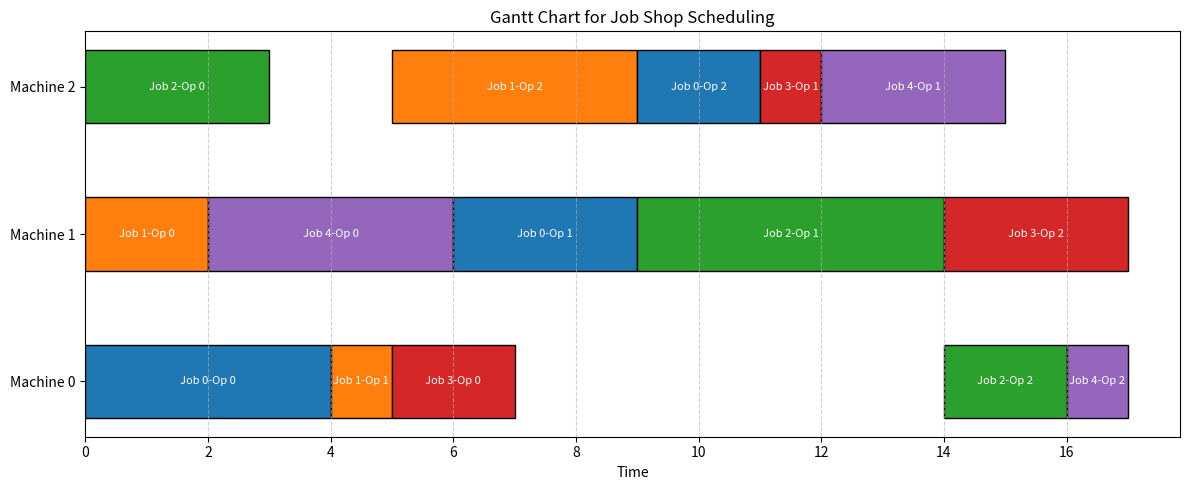

Write the Python code that produced this figure.
import heapq
import matplotlib.pyplot as plt

# -----------------------------
# Operation Class
# -----------------------------
class Operation:
    def __init__(self, job_id, op_index, machine_id, duration):
        self.job_id = job_id
        self.op_index = op_index
        self.machine_id = machine_id
        self.duration = duration
        self.start_time = None
        self.end_time = None

    def __repr__(self):
        return f"Job {self.job_id} - Op {self.op_index} (M{self.machine_id}, {self.duration})"


# -----------------------------
# Job Shop Scheduler
# -----------------------------
class JobShopScheduler:
    def __init__(self, job_operations):
        self.job_operations = job_operations
        self.num_jobs = len(job_operations)
        self.num_machines = max(m for ops in job_operations.values() for (m, _) in ops) + 1

        self.jobs = {
            job_id: [
                Operation(job_id, i, machine_id, duration)
                for i, (machine_id, duration) in enumerate(ops)
            ]
            for job_id, ops in job_operations.items()
        }

        self.machine_available_time = [0] * self.num_machines
        self.job_next_op_index = [0] * self.num_jobs
        self.job_available_time = [0] * self.num_jobs

        self.schedule = []

    def run(self):
        total_operations = sum(len(ops) for ops in self.job_operations.values())
        scheduled_ops = 0

        while scheduled_ops < total_operations:
            ready_ops = []

            for job_id in range(self.num_jobs):
                op_index = self.job_next_op_index[job_id]
                if op_index < len(self.jobs[job_id]):
                    op = self.jobs[job_id][op_index]
                    earliest_start = max(self.machine_available_time[op.machine_id],
                                         self.job_available_time[op.job_id])
                    heapq.heappush(ready_ops, (earliest_start, job_id, op))

            if ready_ops:
                start_time, _, selected_op = heapq.heappop(ready_ops)
                selected_op.start_time = start_time
                selected_op.end_time = start_time + selected_op.duration

                self.machine_available_time[selected_op.machine_id] = selected_op.end_time
                self.job_available_time[selected_op.job_id] = selected_op.end_time
                self.job_next_op_index[selected_op.job_id] += 1

                self.schedule.append(selected_op)
                scheduled_ops += 1

    def print_schedule(self):
        print("Scheduled Operations:\n")
        for op in sorted(self.schedule, key=lambda x: x.start_time):
            print(
                f"Job {op.job_id} - Op {op.op_index} | "
                f"Machine {op.machine_id} | Start: {op.start_time} | End: {op.end_time}"
            )

    def get_makespan(self):
        return max(op.end_time for op in self.schedule)


# -----------------------------
# Gantt Chart Plot Function
# -----------------------------
def plot_gantt_chart(schedule):
    fig, ax = plt.subplots(figsize=(12, 5))
    colors = ['tab:blue', 'tab:orange', 'tab:green', 'tab:red', 'tab:purple', 'tab:gray']
    machine_y = {}

    for op in schedule:
        m_id = op.machine_id
        job_label = f"Job {op.job_id}-Op {op.op_index}"
        color = colors[op.job_id % len(colors)]

        if m_id not in machine_y:
            machine_y[m_id] = len(machine_y)

        y = machine_y[m_id]
        ax.barh(y=y,
                width=op.duration,
                left=op.start_time,
                height=0.5,
                align='center',
                color=color,
                edgecolor='black')
        ax.text(op.start_time + op.duration / 2, y,
                job_label,
                ha='center', va='center', color='white', fontsize=8)

    ax.set_yticks(list(machine_y.values()))
    ax.set_yticklabels([f"Machine {m}" for m in machine_y.keys()])
    ax.set_xlabel("Time")
    ax.set_title("Gantt Chart for Job Shop Scheduling")
    ax.grid(True, axis='x', linestyle='--', alpha=0.6)

    plt.tight_layout()
    plt.show()


# -----------------------------
# Example: 5 Jobs, 3 Machines
# -----------------------------
job_operations = {
    0: [(0, 4), (1, 3), (2, 2)],
    1: [(1, 2), (0, 1), (2, 4)],
    2: [(2, 3), (1, 5), (0, 2)],
    3: [(0, 2), (2, 1), (1, 3)],
    4: [(1, 4), (2, 3), (0, 1)],
}

scheduler = JobShopScheduler(job_operations)
scheduler.run()
scheduler.print_schedule()

print(f"\n🧮 Makespan: {scheduler.get_makespan()}")

# Show Gantt chart
plot_gantt_chart(scheduler.schedule)
